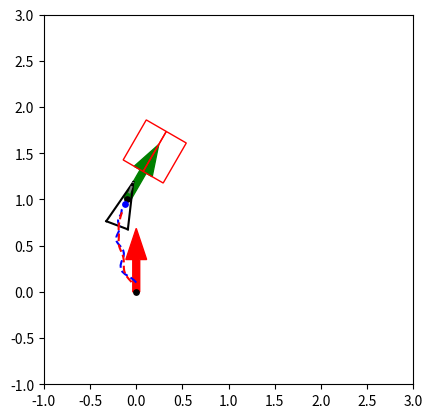
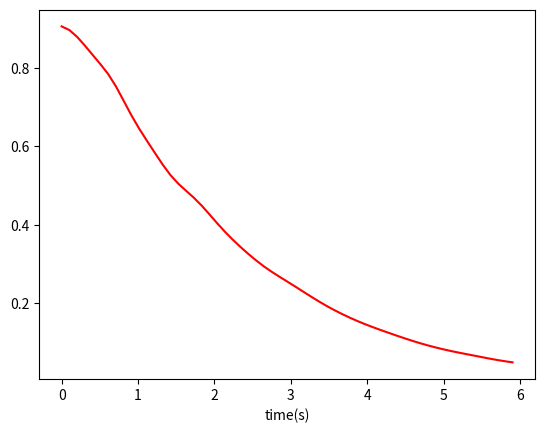
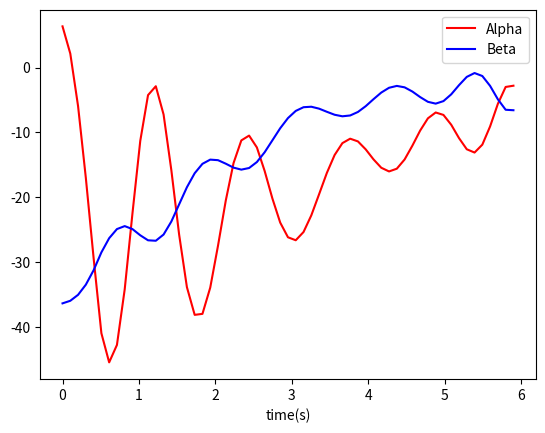
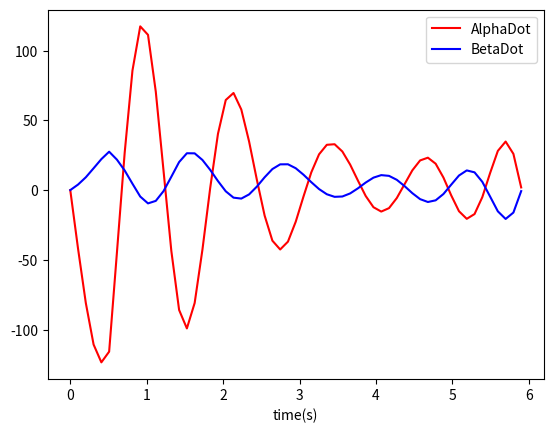
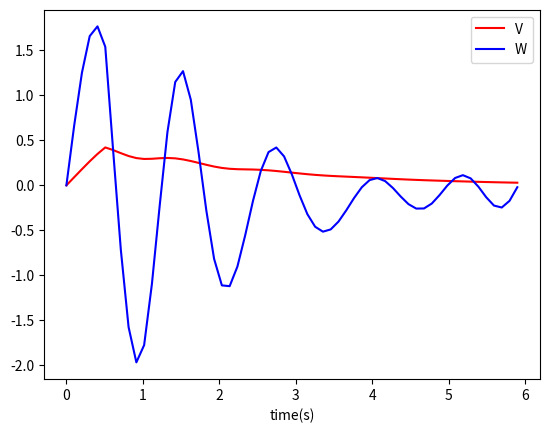

Recreate these plots in Python, in order.
"""

Move to specified pose

[redacted]
[redacted]

P. I. Corke, "Robotics, Vision & Control", Springer 2017, ISBN 978-3-319-54413-7

"""

import matplotlib.pyplot as plt
import numpy as np
from random import random

x_camera_traj, y_camera_traj = [], []
x_center_traj, y_center_traj = [], []
Rho = []
Alpha = []
Beta = []
AlphaDot = [0]
BetaDot = [0]

V = [0]
W = [0]
A_V = []
A_W = []
FOV = []
C_FOV =[]
L_FOV = []
R_FOV = []

v_threshold = 25
w_threshold = 5
a_v_threshold = 5
a_w_threshold = 4

Kp_rho = 0.5 # depends on the real Qolo's speed
# K4 = 3.21
# K = [8.31,6.42] 
# K4 = 1.43
# K = [6.57,2.86]
K4 = 4.85
# K = [5.6, 1.06]
# K4 = 0.53
K = [2, 12.4] 
# K = [4.36, 0.85]
Kp_alpha = K[0] #15
Kp_beta = K[1] #2   # 3 is better than 5 or 10 or 15
dt = 0.1
chair_width = 0.5
chair_length = 0.5
safe_distance = 0.35 # distanc between destination and chair's front edge
x_start = 0.0
y_start = 0.0
theta_start = np.pi/2

original = 0
sequence = 5
A = [original] * sequence
B = [original] * sequence

show_animation = True
ax = plt.gca()
ax.set_aspect(1)

def chair_info(chair):
    x_goal = chair[0]
    y_goal = chair[1]
    theta_goal = chair[2]
    F_x_chair = x_goal + safe_distance * np.cos(theta_goal)
    F_y_chair = y_goal + safe_distance * np.sin(theta_goal)
    L_x_chair = F_x_chair + chair_width / 2 * np.cos(theta_goal + np.pi/2)
    L_y_chair = F_y_chair + chair_width / 2 * np.sin(theta_goal + np.pi/2)
    R_x_chair = F_x_chair + chair_width / 2 * np.cos(theta_goal - np.pi/2)
    R_y_chair = F_y_chair + chair_width / 2 * np.sin(theta_goal - np.pi/2)
    chair_bottom_x = F_x_chair + chair_length / 2 * np.cos(theta_goal)
    chair_bottom_y = F_y_chair + chair_length / 2 * np.sin(theta_goal)
    chair_back_x = F_x_chair + chair_length * np.cos(theta_goal)
    chair_back_y = F_y_chair + chair_length  * np.sin(theta_goal)
    return x_goal, y_goal, theta_goal, L_x_chair, L_y_chair, R_x_chair, R_y_chair, F_x_chair, F_y_chair, chair_bottom_x, chair_bottom_y, chair_back_x, chair_back_y

# for both move_average and butterworth filter
def read_update(a,b):
    A.append(a)
    B.append(b)
    A.pop(0)
    B.pop(0)
    # return A, B, C, D, E

# move_average filter
def move_average():
    #global A, B
    a1 = sum(A) / sequence
    b1 = sum(B) / sequence
    return a1, b1

def collectPlot():
    absFOV = [abs(i) for i in FOV]
    max_index0 = absFOV.index(max(absFOV))
    X_fov = x_camera_traj[max_index0]
    Y_fov = y_camera_traj[max_index0]
    min_index1 = C_FOV.index(min(C_FOV))
    C_X_fov = x_camera_traj[min_index1]
    C_Y_fov = y_camera_traj[min_index1]
    max_index2 = L_FOV.index(max(L_FOV))
    L_X_fov = x_camera_traj[max_index2]
    L_Y_fov = y_camera_traj[max_index2]
    max_index3 = R_FOV.index(max(R_FOV))
    R_X_fov = x_camera_traj[max_index3]
    R_Y_fov = y_camera_traj[max_index3]

    # plt.scatter(X_fov, Y_fov, s=50, c='r', marker="x")
    plt.scatter(x_goal, y_goal, s=60, c='k', marker=".", zorder=30) # 
    plt.scatter(x_start, y_start, s=60, c='k', marker=".", zorder=30)
    plt.scatter(x_camera_traj[-1], y_camera_traj[-1], s=60, c='b', marker=".", zorder=30)
    # plt.scatter(C_X_fov, C_Y_fov, s=50, c='r', marker="o")
    # plt.scatter(L_X_fov, L_Y_fov, s=50, c='r', marker="x")
    # plt.scatter(R_X_fov, R_Y_fov, s=50, c='b', marker="x")

    print("max BearingAngle =", max(absFOV) * 180 / np.pi, "position =", X_fov, Y_fov)
    # print("min C_FOV =", min(C_FOV) * 180 / np.pi, "position =", C_X_fov, C_Y_fov)
    # print("max L_FOV =", max(L_FOV) * 180 / np.pi, "position =", L_X_fov, L_Y_fov)
    # print("max R_FOV =", max(R_FOV) * 180 / np.pi, "position =", R_X_fov, R_Y_fov)
    # print ("final_FOV_diff =", C_FOV[-1] * 180 / np.pi)

    # show velocity/aceelaration of linear and angular
    timeSeries = np.linspace(0,len(FOV)*dt,len(FOV))
    timeSeries0 = np.linspace(0,len(AlphaDot)*dt,len(AlphaDot))
    # plt.figure('FOV')
    # plt.plot(timeSeries, FOV, 'r-')
    # plt.ylim(0,min(FOV),max(FOV))
    # plt.xlabel("time(s)")
    # plt.ylabel("FOV")

    plt.figure('Rho')
    plt.plot(timeSeries, Rho, 'r-')
    plt.xlabel("time(s)")
    # plt.ylabel("FOV")

    # Alpha = [i*180/np.pi for i in Alpha]
    # Beta = [i*180/np.pi for i in Beta]
    plt.figure('Alpha-Beta')
    plt.plot(timeSeries, Alpha,'r-')
    plt.plot(timeSeries, Beta, 'b-')
    plt.xlabel("time(s)")
    plt.legend(labels = ['Alpha', 'Beta'],loc='best')
    # plt.ylabel("Alpha-Beta")

    # AlphaDot = [i*180/np.pi for i in AlphaDot]
    # BetaDot = [i*180/np.pi for i in BetaDot]
    plt.figure('AlphaDot-BetaDot')
    plt.plot(timeSeries0, AlphaDot, 'r-')
    plt.plot(timeSeries0, BetaDot, 'b-')
    plt.xlabel("time(s)")
    plt.legend(labels = ['AlphaDot', 'BetaDot'],loc='best')
    # plt.ylabel("AlphaDot-BetaDot")

    plt.figure('V-W')
    # plt.subplot(2,1,1)
    plt.plot(timeSeries0, V, 'r-')
    plt.plot(timeSeries0, W, 'b-')
    plt.xlabel("time(s)")
    plt.legend(labels = ['V', 'W'],loc='best')
    # plt.ylabel("V-W")
    # plt.subplot(2,1,2)
    # plt.plot(A_V, 'r-')
    # plt.plot(A_W, 'b-')

class chen():
    def __init__(self):
        # simulation parameters
        self.v0 = 0
        self.w0 = 0
        self.v = 0
        self.w = 0

        self.x_camera = 0
        self.y_camera = 0.1
        self.x_center = 0
        self.y_center = 0
        self.deviation = 0.1

        self.dest_X = 0
        self.dest_Y = 0

        self.L_fov = 0
        self.R_fov = 0

        self.AngleCenter = 0


    def setDestination(self):
        self.dest_X = x_goal
        self.dest_Y = y_goal

    def distance(self):
        self.x_diff = self.dest_X - self.x_camera
        self.y_diff = self.dest_Y - self.y_camera
        self.c_x_diff = chair_bottom_x - self.x_camera
        self.c_y_diff = chair_bottom_y - self.y_camera
        # self.goal_x_diff = chair_bottom_x - self.dest_X
        # self.goal_y_diff = chair_bottom_y - self.dest_Y
        self.rho = np.sqrt(self.x_diff**2 + self.y_diff**2)
        Rho.append(self.rho)
        self.chair_bottom_rho = np.sqrt(self.c_x_diff**2 + self.c_y_diff**2)

    def trajPlot(self):
        x_camera_traj.append(self.x_camera)
        y_camera_traj.append(self.y_camera)
        x_center_traj.append(self.x_center)
        y_center_traj.append(self.y_center)

    def Angle(self):
        self.alpha = np.arctan2(self.y_diff, self.x_diff) - self.theta
        self.alphaStar = np.arctan2(self.c_y_diff, self.c_x_diff) - self.theta
        self.beta = - np.arctan2(self.y_diff, self.x_diff) + theta_goal
        self.bearingAngle = np.arctan2(self.c_y_diff, self.c_x_diff) - self.theta
        self.spiralBeta = theta_goal - np.arctan2(self.c_y_diff, self.c_x_diff)
        self.hh = np.log((safe_distance + chair_length/2) / self.chair_bottom_rho)
        self.spiralAngle = np.arctan(self.spiralBeta/self.hh)
        Alpha.append(self.alpha*180/np.pi)
        Beta.append(self.beta*180/np.pi)

    def AngleDot(self):
        self.alphaDot = (Alpha[-1] - Alpha[-2]) / dt
        self.betaDot = (Beta[-1] - Beta[-2]) / dt
        AlphaDot.append(self.alphaDot)
        BetaDot.append(self.betaDot)

        # print('spiralBeta, Angle =', self.hh, self.spiralAngle)
        # self.beta = (self.theta - theta_goal + np.pi) % (2 * np.pi) - np.pi
        # self.beta = (self.theta - self.AngleCenter + np.pi) % (2 * np.pi) - np.pi

    def SpeedToGo(self):
        self.v0 = self.v
        self.w0 = self.w

        self.v =  Kp_rho * self.rho * np.cos(self.alpha)
        # self.w = K4 * self.rho * (Kp_alpha * self.alpha + Kp_beta * self.beta)  # positive value means turn left, negative value means turn right
        # self.w = Kp_alpha * self.alpha + Kp_beta * self.beta - K4 * ((self.theta - self.AngleCenter + np.pi) % (2 * np.pi) - np.pi)
        # self.w = - Kp_beta * self.beta
        # self.w = Kp_beta * (Kp_alpha * self.alpha + self.beta) * self.rho
        self.w =  Kp_alpha * np.sin(self.alpha) * np.cos(self.alpha) - Kp_beta * self.beta * ((np.sin(40*np.pi/180))**2 - np.sin(self.alphaStar)**2)
        if self.alpha > np.pi / 2 or self.alpha < -np.pi / 2:
            self.v = - self.v

        # # constrians linear/angular velocity
        # if self.v > v_threshold:
        #     self.v = v_threshold
        # elif self.v < - v_threshold:
        #     self.v = - v_thresho6
        # if self.w > w_threshold:
        #     self.w = w_threshold
        # elif self.w < - w_threshold:
        #     self.w = - w_threshold

        # # constrains of linear/angular acceleration
        # if self.v - self.v0 > a_v_threshold:
        #     self.v = self.v0 + a_v_threshold
        # elif self.v - self.v0 < - a_v_threshold:
        #     self.v = self.v0 - a_v_threshold
        # if self.w - self.w0 > a_w_threshold:
        #     self.w = self.w0 + a_w_threshold
        # elif self.w - self.w0 < - a_w_threshold:
        #     self.w = self.w0 - a_w_threshold

    def CurrentPosition(self):
        self.theta = self.theta + self.w * dt
        self.x_center = self.x_center + self.v * np.cos(self.theta) * dt
        self.y_center = self.y_center + self.v * np.sin(self.theta) * dt
        self.x_camera = self.x_center + self.deviation * np.cos(self.theta)
        self.y_camera = self.y_center + self.deviation * np.sin(self.theta)

    def PlotAll(self):
        if show_animation:  # pragma: no cover
            plt.cla()
            plt.arrow(x_start, y_start, 0.35*np.cos(theta_start),
                      0.35*np.sin(theta_start), color='r', width=0.075)
            plt.arrow(x_goal, y_goal, 0.35*np.cos(theta_goal),
                      0.35*np.sin(theta_goal), color='g', width=0.075)
            rect0 = plt.Rectangle((F_x_chair, F_y_chair), chair_length, chair_width/2, angle = theta_goal * 180 / np.pi, fill=False, edgecolor = 'red',linewidth=1)
            ax.add_patch(rect0)
            rect1 = plt.Rectangle((R_x_chair, R_y_chair), chair_length, chair_width/2, angle = theta_goal * 180 / np.pi, fill=False, edgecolor = 'red',linewidth=1)
            ax.add_patch(rect1)
            # plt.scatter(F_x_chair, F_y_chair, s=50, c='r', marker="x")
            # plt.scatter(L_x_chair, L_y_chair, s=50, c='r', marker="x")
            # plt.scatter(R_x_chair, R_y_chair, s=50, c='r', marker="x")
            self.plot_vehicle()
            #plt.scatter(0,4, c='r', marker="o")

    def collect(self, L_x_chair, L_y_chair, R_x_chair, R_y_chair):
        L_x_diff = L_x_chair - self.x_camera
        L_y_diff = L_y_chair - self.y_camera
        # L_fov = (np.arctan2(L_x_diff, L_y_diff) - theta + np.pi) % (2 * np.pi) - np.pi
        L_line = np.arctan2(L_y_diff, L_x_diff)
        self.L_fov = np.arctan2(L_y_diff, L_x_diff) - self.theta
        R_x_diff = R_x_chair - self.x_camera
        R_y_diff = R_y_chair - self.y_camera
        # R_fov = (np.arctan2(R_x_diff, R_y_diff) - theta + np.pi) % (2 * np.pi) - np.pi
        R_line = np.arctan2(R_y_diff, R_x_diff)
        self.R_fov = np.arctan2(R_y_diff, R_x_diff) - self.theta
        self.AngleCenter = (np.arctan2(R_y_diff, R_x_diff) + np.arctan2(L_y_diff, L_x_diff)) / 2
        FOV.append(self.bearingAngle)  #field of view
        C_FOV.append(abs(self.theta - theta_goal))
        L_FOV.append(abs(self.L_fov))
        R_FOV.append(abs(self.R_fov))

    def move_to_pose(self, x_start, y_start, theta_start, x_goal, y_goal, theta_goal, L_x_chair, L_y_chair, R_x_chair, R_y_chair, F_x_chair, F_y_chair):
        """
        rho is the distance between the robot and the goal position
        alpha is the angle to the goal relative to the heading of the robot
        beta is the angle between the robot's position and the goal position plus the goal angle

        Kp_rho*rho and Kp_alpha*alpha drive the robot along a line towards the goal
        Kp_beta*beta rotates the line so that it is parallel to the goal angle
        """
        self.x_center = x_start
        self.y_center = y_start
        self.x_camera = x_start
        self.y_camera = y_start + self.deviation
        self.theta = theta_start

        self.setDestination()
        self.distance()
        self.Angle()
        self.firstspiralAngle = self.spiralAngle
        self.collect(L_x_chair, L_y_chair, R_x_chair, R_y_chair)
        self.trajPlot()

        count = 0

        # while (self.rho > 0.01 or abs(self.alpha-self.beta) > 0.01) and count < 150:
        while (self.rho > 0.05) and count < 120:
            count += 1
            # print("count =", count)

            self.SpeedToGo()

            # filter
            read_update(self.v, self.w)
            self.v, self.w = move_average()

            # for monitoring v, w a_v, a_w
            V.append(self.v)
            W.append(self.w)
            # a_v = self.v - self.v0
            # a_w = self.w - self.w0
            # A_V.append(a_v)
            # A_W.append(a_w)
            # print("v =", v, "w =", w)

            self.CurrentPosition()
            self.distance()
            self.Angle()
            self.AngleDot()
            self.collect(L_x_chair, L_y_chair, R_x_chair, R_y_chair)
            self.trajPlot()
            self.PlotAll()


        if count >= 120:
            print("timeout")

        # print ("x_traj, y_traj= ", x_traj, y_traj)
        collectPlot()
        plt.show()

    def plot_vehicle(self):  # pragma: no cover
        # Corners of triangular vehicle when pointing to the right (0 radians)
        p1_i = np.array([0.25, 0, 1]).T
        p2_i = np.array([-0.25, 0.125, 1]).T
        p3_i = np.array([-0.25, -0.125, 1]).T

        T = self.transformation_matrix()
        p1 = np.matmul(T, p1_i)
        p2 = np.matmul(T, p2_i)
        p3 = np.matmul(T, p3_i)

        plt.plot([p1[0], p2[0]], [p1[1], p2[1]], 'k-')
        plt.plot([p2[0], p3[0]], [p2[1], p3[1]], 'k-')
        plt.plot([p3[0], p1[0]], [p3[1], p1[1]], 'k-')

        plt.plot(x_camera_traj, y_camera_traj, 'b--')
        plt.plot(x_center_traj, y_center_traj, 'r--')  

        plt.plot([self.x_camera,x_goal],[self.y_camera,y_goal], color ='gray', linewidth=1.5, linestyle="--")
        plt.plot([self.x_camera, p1[0]],[self.y_camera, p1[1]], color ='gray', linewidth=1.5, linestyle="--")

        #plt.axis("equal")
        plt.xlim(-1, 3)
        plt.ylim(-1, 3)
        # plt.pause(dt)

    def transformation_matrix(self):
        return np.array([
            [np.cos(self.theta), -np.sin(self.theta), self.x_camera],
            [np.sin(self.theta), np.cos(self.theta), self.y_camera],
            [0, 0, 1]
        ])

    def main(self): 
        self.move_to_pose(x_start, y_start, theta_start, x_goal, y_goal, theta_goal, L_x_chair, L_y_chair, R_x_chair, R_y_chair, F_x_chair, F_y_chair)

a = chen()
Chair = [(-0.1, 1, np.pi/3)]
if __name__ == '__main__':
    for i in Chair:
        x_goal, y_goal, theta_goal, L_x_chair, L_y_chair, R_x_chair, R_y_chair, F_x_chair, F_y_chair, chair_bottom_x, chair_bottom_y, chair_back_x, chair_back_y = chair_info(i)
        print ("FFF",x_goal, y_goal, theta_goal, L_x_chair, L_y_chair, R_x_chair, R_y_chair, F_x_chair, F_y_chair, chair_bottom_x, chair_bottom_y, chair_back_x, chair_back_y)
        a.main()
